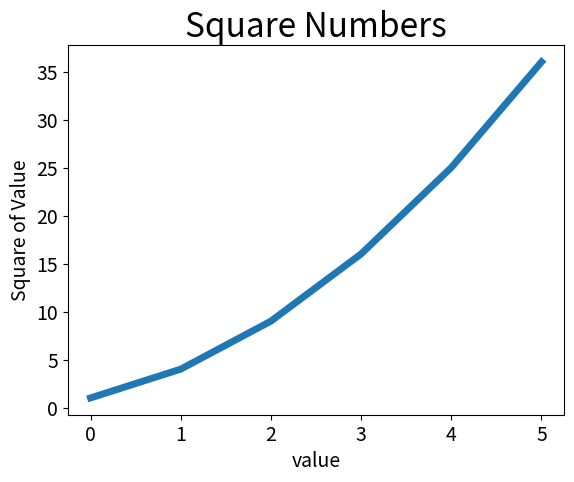

Here is the Python script that generated this plot:
import matplotlib.pyplot as plt

squares = [1, 4, 9, 16, 25, 36]
plt.plot(squares,linewidth = 5)
plt.title("Square Numbers", fontsize=24)
plt.xlabel("value", fontsize=14)
plt.ylabel("Square of Value", fontsize=14)
plt.tick_params(axis='both', labelsize=14)

plt.tick_params(axis='both', labelsize=14)
plt.show()